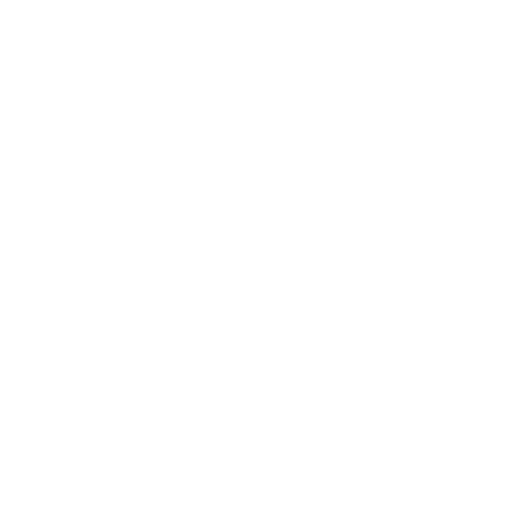
t = 0.00 s
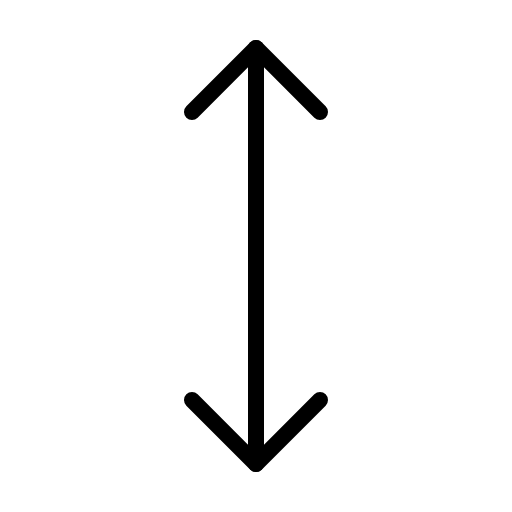
t = 0.38 s
t = 1.13 s: frame unchanged from t = 0.38 s, image omitted
t = 1.50 s: frame unchanged from t = 0.38 s, image omitted
t = 1.88 s: frame unchanged from t = 0.38 s, image omitted
t = 2.63 s: frame unchanged from t = 0.38 s, image omitted

The animated SVG that drew these frames (rendered in a browser with its animation timeline set to each time). Animation: 1 CSS @keyframes rule; one cycle of 3.00 s, repeats indefinitely.

<svg xmlns="http://www.w3.org/2000/svg" viewBox="0 0 256 256">
  <style>
    .draw-line {
      stroke-dasharray: 2000;
      stroke-dashoffset: 0;
    }
    svg:hover .draw-line {
      animation: phosphor-draw-in 3s ease-in-out infinite alternate;
    }
    @keyframes phosphor-draw-in {
      0%   { stroke-dashoffset: 2000; }
      50%  { stroke-dashoffset: 0; }
      100% { stroke-dashoffset: 0; }
    }
  </style><rect width="256" height="256" fill="none"/><polyline points="96 56 128 24 160 56" fill="none" stroke="currentColor" stroke-linecap="round" stroke-linejoin="round" stroke-width="8" class="draw-line"/><line x1="128" y1="232" x2="128" y2="24" fill="none" stroke="currentColor" stroke-linecap="round" stroke-linejoin="round" stroke-width="8" class="draw-line"/><polyline points="160 200 128 232 96 200" fill="none" stroke="currentColor" stroke-linecap="round" stroke-linejoin="round" stroke-width="8" class="draw-line"/></svg>
